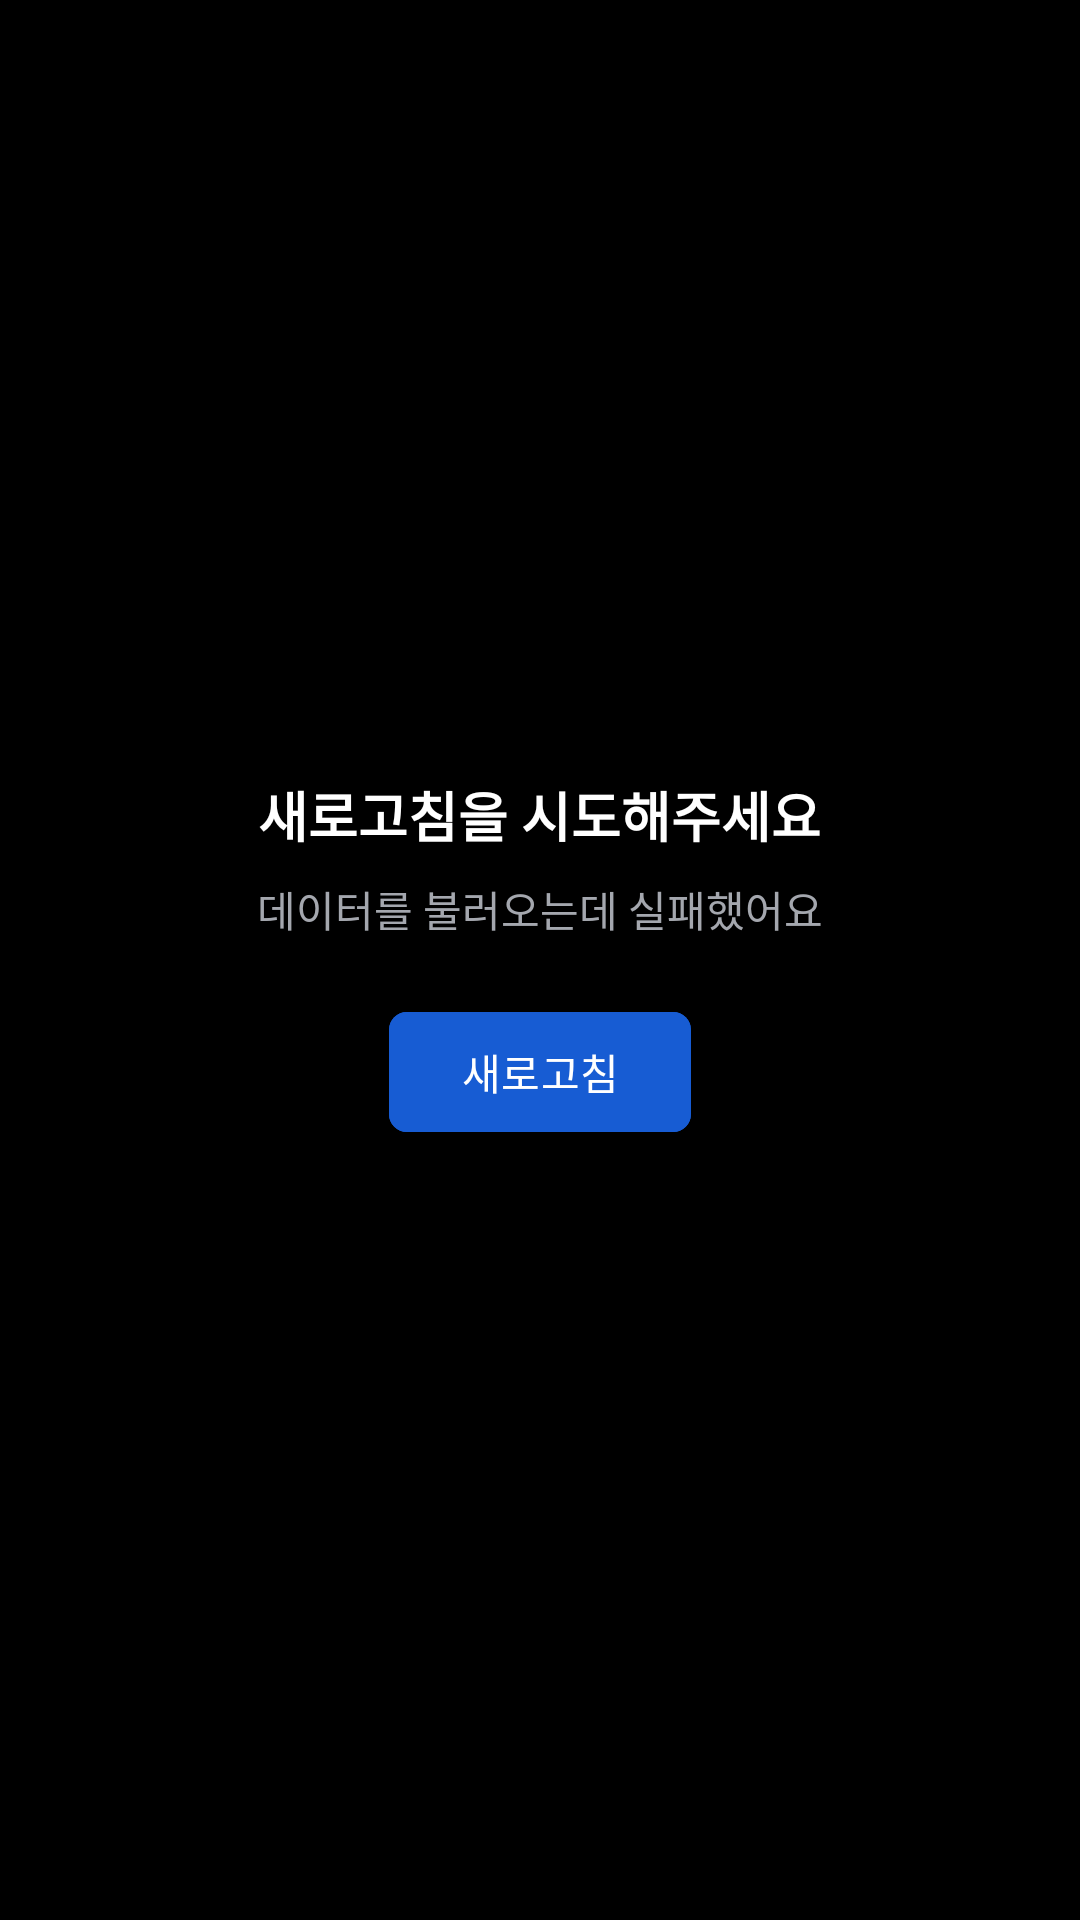

Here is an Android app screen rendered from its layout file. Give the layout XML and the strings, colors and styles it references.
<!-- AndroidManifest.xml: application theme Theme.Zply -->
<!-- res/layout/fragment_error.xml -->
<?xml version="1.0" encoding="utf-8"?>
<androidx.constraintlayout.widget.ConstraintLayout xmlns:android="http://schemas.android.com/apk/res/android"
    android:layout_width="match_parent"
    android:layout_height="match_parent"
    xmlns:app="http://schemas.android.com/apk/res-auto">

    <LinearLayout
        android:id="@+id/error_main_ll"
        android:layout_width="match_parent"
        android:layout_height="match_parent"
        android:background="@color/black"
        android:gravity="center"
        android:orientation="vertical">
        <TextView
            android:layout_width="wrap_content"
            android:layout_height="wrap_content"
            android:text="새로고침을 시도해주세요"
            android:textColor="@color/white"
            android:textStyle="bold"
            android:textSize="18sp"/>
        <TextView
            android:layout_width="wrap_content"
            android:layout_height="wrap_content"
            android:layout_marginTop="8dp"
            android:text="데이터를 불러오는데 실패했어요"
            android:textColor="@color/gray_400" />
        <com.google.android.material.button.MaterialButton
            android:id="@+id/error_main_reload_bt"
            android:layout_width="wrap_content"
            android:layout_height="wrap_content"
            android:layout_marginTop="20dp"
            app:cornerRadius="6dp"
            android:backgroundTint="@color/brand_700"
            android:text="새로고침"
            android:textColor="@color/white"/>
    </LinearLayout>

</androidx.constraintlayout.widget.ConstraintLayout>
<!-- resources referenced by this layout -->
<resources>
  <color name="black">#000000</color>
  <color name="brand_700">#175CD3</color>
  <color name="gray_400">#A4A7AE</color>
  <color name="white">#ffffff</color>
  <style name="Theme.Zply" parent="Base.Theme.Zply" />
  <style name="Base.Theme.Zply" parent="Theme.Material3.DayNight.NoActionBar">
          <item name="colorPrimary">@color/brand_900</item>
          <item name="android:windowBackground">@drawable/gradient_main_background</item>
          <item name="android:textColor">@color/white</item>
      </style>
  <color name="brand_900">#194185</color>
  <!-- drawable gradient_main_background (drawable) -->
  <?xml version="1.0" encoding="utf-8"?>
  <shape xmlns:android="http://schemas.android.com/apk/res/android"
      android:shape="rectangle">
  
      <gradient
          android:type="linear"
          android:angle="270"
          android:startColor="@color/brand_950"
          android:centerColor="@color/black"
          android:centerX="0.1"
          android:endColor="@color/black" />
  </shape>
  <color name="brand_950">#102A56</color>
</resources>
